Run: headless pygame with SDL's dummy video driver; simulated clock (each Clock.tick advances the game by its frame time, no real sleeping); random seed 0; keys injected as events and as key.get_pressed() state; no mouse input.
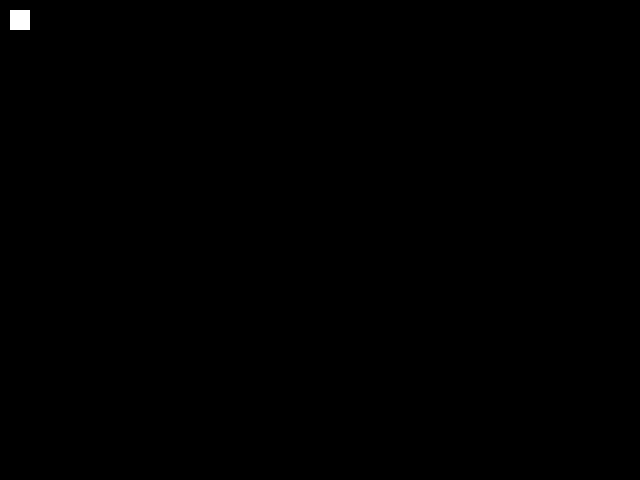
Frame 1 of 4 · flips 1–60 · no input
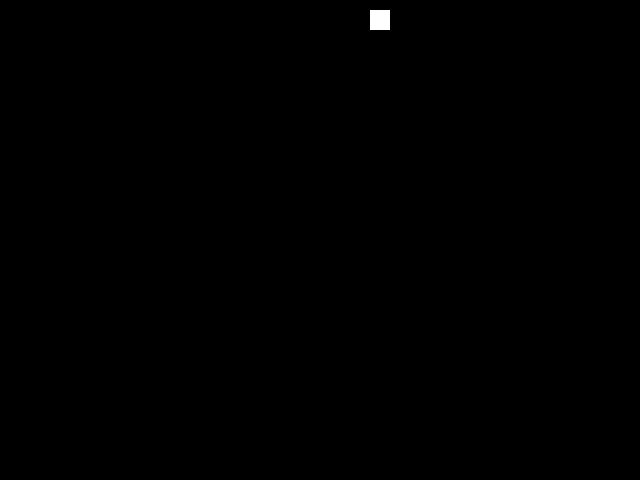
Frame 2 of 4 · flips 61–180 · tapped SPACE, RETURN · held RIGHT (→), D
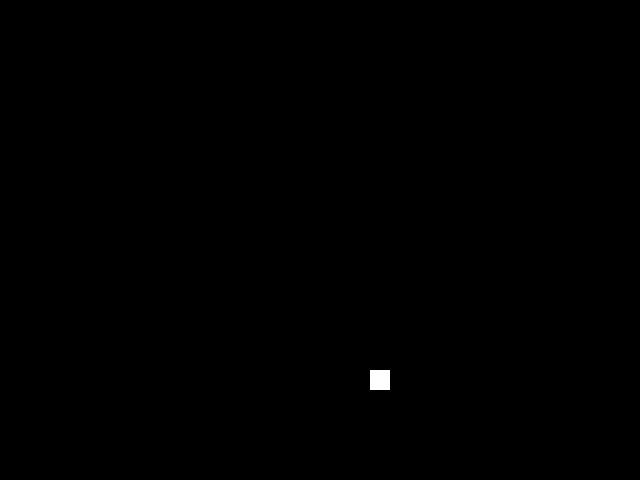
Frame 3 of 4 · flips 181–300 · held DOWN (↓), S
Frame 4 of 4 · flips 301–420 · held LEFT (←), A, UP (↑), W · screen same as frame 1, image omitted

The pygame program that drew these frames:

import pygame as pgame



pgame.init()

# Ventana del juego
ANCHO, ALTO = 640, 480
pantalla = pgame.display.set_mode((ANCHO, ALTO))
pgame.display.set_caption("Hundir la flota")
reloj = pgame.time.Clock()

# Nuestro personaje: un cuadrado
x, y = 10, 10
tam = 20
velocidad = 3

sigue = True

while sigue:
    # Eventos: cerrar ventana, teclas, etc.
    for evento in pgame.event.get():
        if evento.type == pgame.QUIT:
            sigue = False
        elif evento.type == pgame.KEYDOWN:
            if evento.key == pgame.K_ESCAPE:
                sigue = False

    # Movimiento continuo con flechas
    teclas = pgame.key.get_pressed()

    if teclas[pgame.K_UP]:
        y -= velocidad
    if teclas[pgame.K_DOWN]:
        y += velocidad
    if teclas[pgame.K_LEFT]:
        x -= velocidad
    if teclas[pgame.K_RIGHT]:
        x += velocidad

    # Para que no salga de la ventana
    x = max(0, min(ANCHO - tam, x))
    y = max(0, min(ALTO - tam, y))

    # Dibujar
    pantalla.fill((0, 0, 0))
    pgame.draw.rect(pantalla, (255, 255, 255), (x, y, tam, tam))

    # Mostrar lo dibujado
    pgame.display.update()

    # Limitar a 60 frames por segundo
    reloj.tick(120)

pgame.quit()
